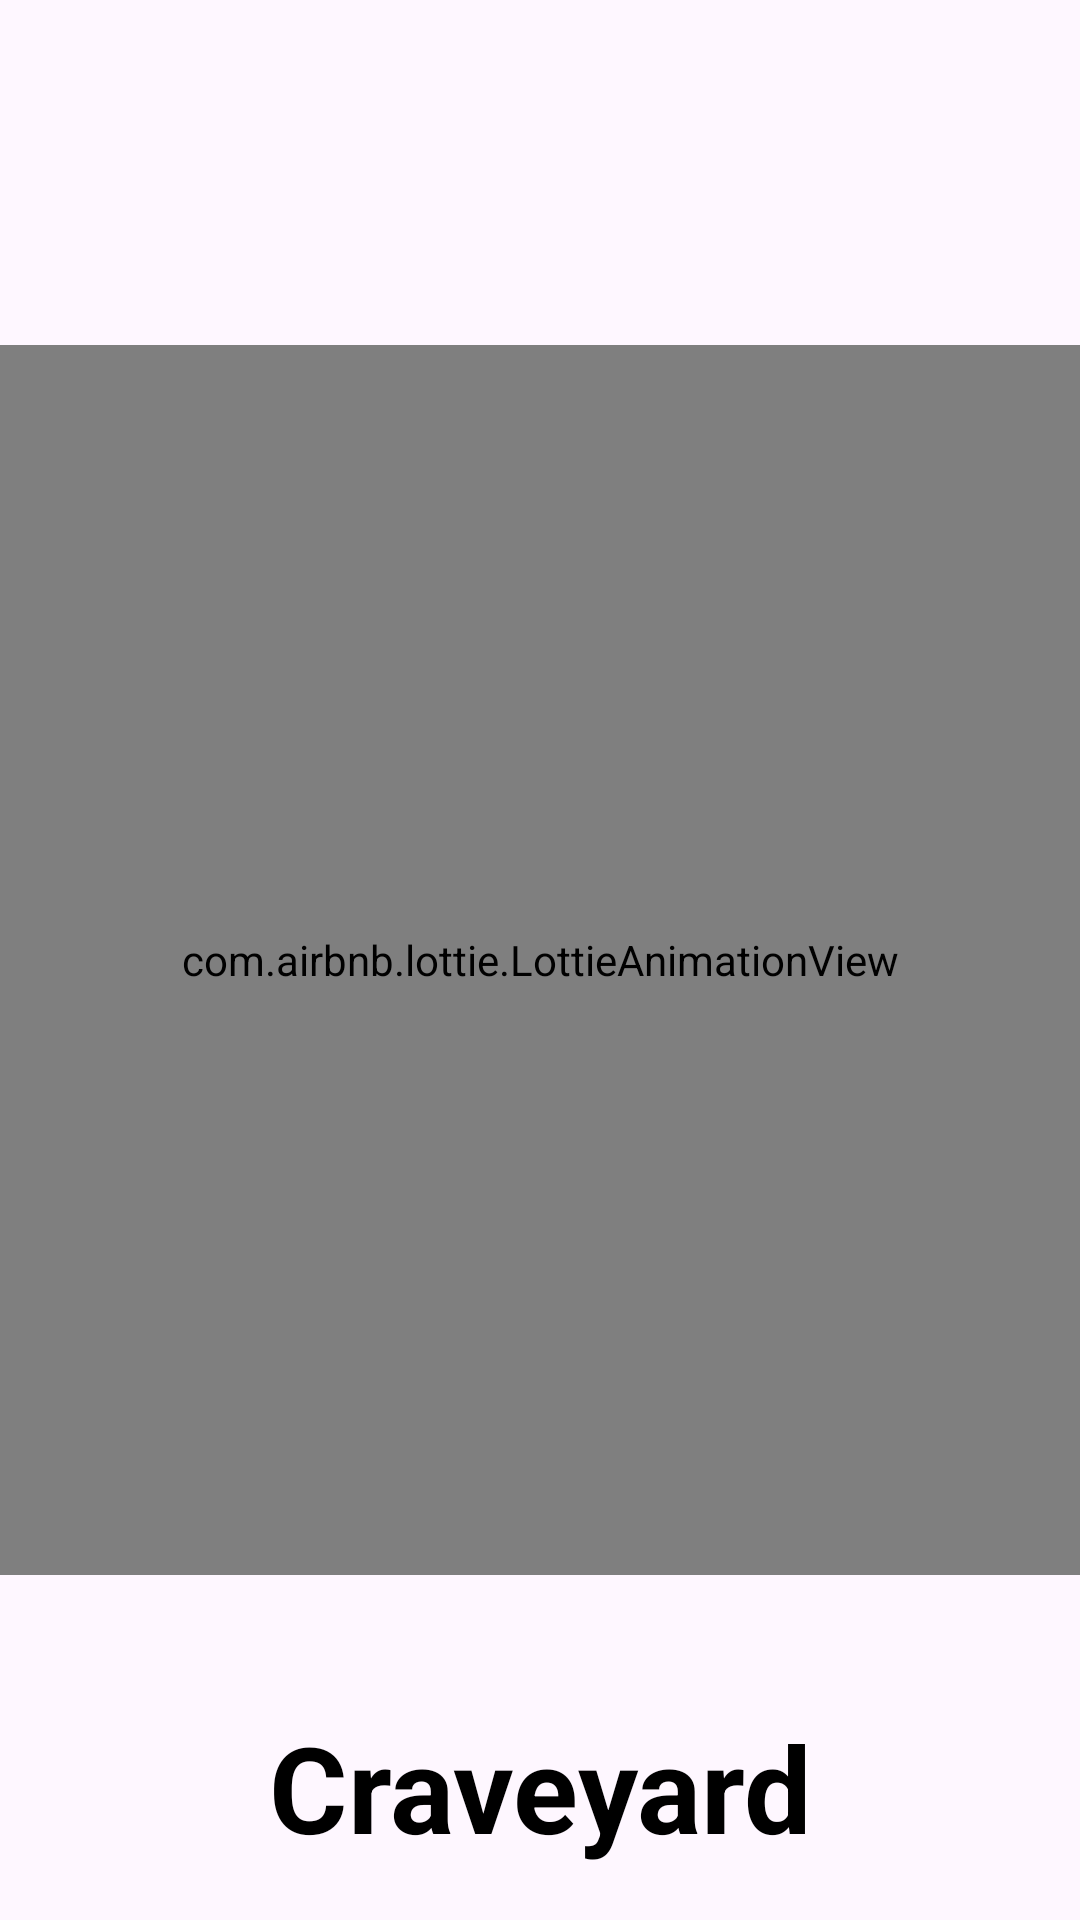

The Android layout XML behind this screen, and the referenced resources:
<!-- AndroidManifest.xml: application theme Theme.CraveYard -->
<!-- res/layout/fragment_splash.xml -->
<?xml version="1.0" encoding="utf-8"?>
<androidx.constraintlayout.widget.ConstraintLayout xmlns:android="http://schemas.android.com/apk/res/android"
    xmlns:app="http://schemas.android.com/apk/res-auto"
    xmlns:tools="http://schemas.android.com/tools"
    android:layout_width="match_parent"
    android:layout_height="match_parent"
    tools:context=".ui.splash.SplashFragment">

    <com.airbnb.lottie.LottieAnimationView
        android:id="@+id/lottieAnimationView"
        android:layout_width="0dp"
        android:layout_height="410dp"
        app:layout_constraintBottom_toBottomOf="parent"
        app:layout_constraintEnd_toEndOf="parent"
        app:layout_constraintHorizontal_bias="0.0"
        app:layout_constraintStart_toStartOf="parent"
        app:layout_constraintTop_toTopOf="parent"
        app:lottie_autoPlay="true"
        app:lottie_loop="true"
        app:lottie_rawRes="@raw/red" />

    <TextView
        android:layout_width="match_parent"
        android:layout_height="wrap_content"
        android:layout_marginTop="44dp"
        android:gravity="center"
        android:text="@string/crave_yard"
        android:textColor="@color/black"
        android:textSize="40sp"
        android:textStyle="bold"
        app:layout_constraintEnd_toEndOf="parent"
        app:layout_constraintTop_toBottomOf="@+id/lottieAnimationView" />
</androidx.constraintlayout.widget.ConstraintLayout>
<!-- resources referenced by this layout -->
<resources>
  <color name="black">#FF000000</color>
  <string name="crave_yard">Craveyard</string>
  <style name="Theme.CraveYard" parent="Base.Theme.CraveYard" />
  <style name="Base.Theme.CraveYard" parent="Theme.Material3.DayNight.NoActionBar">
          
          
      </style>
</resources>
